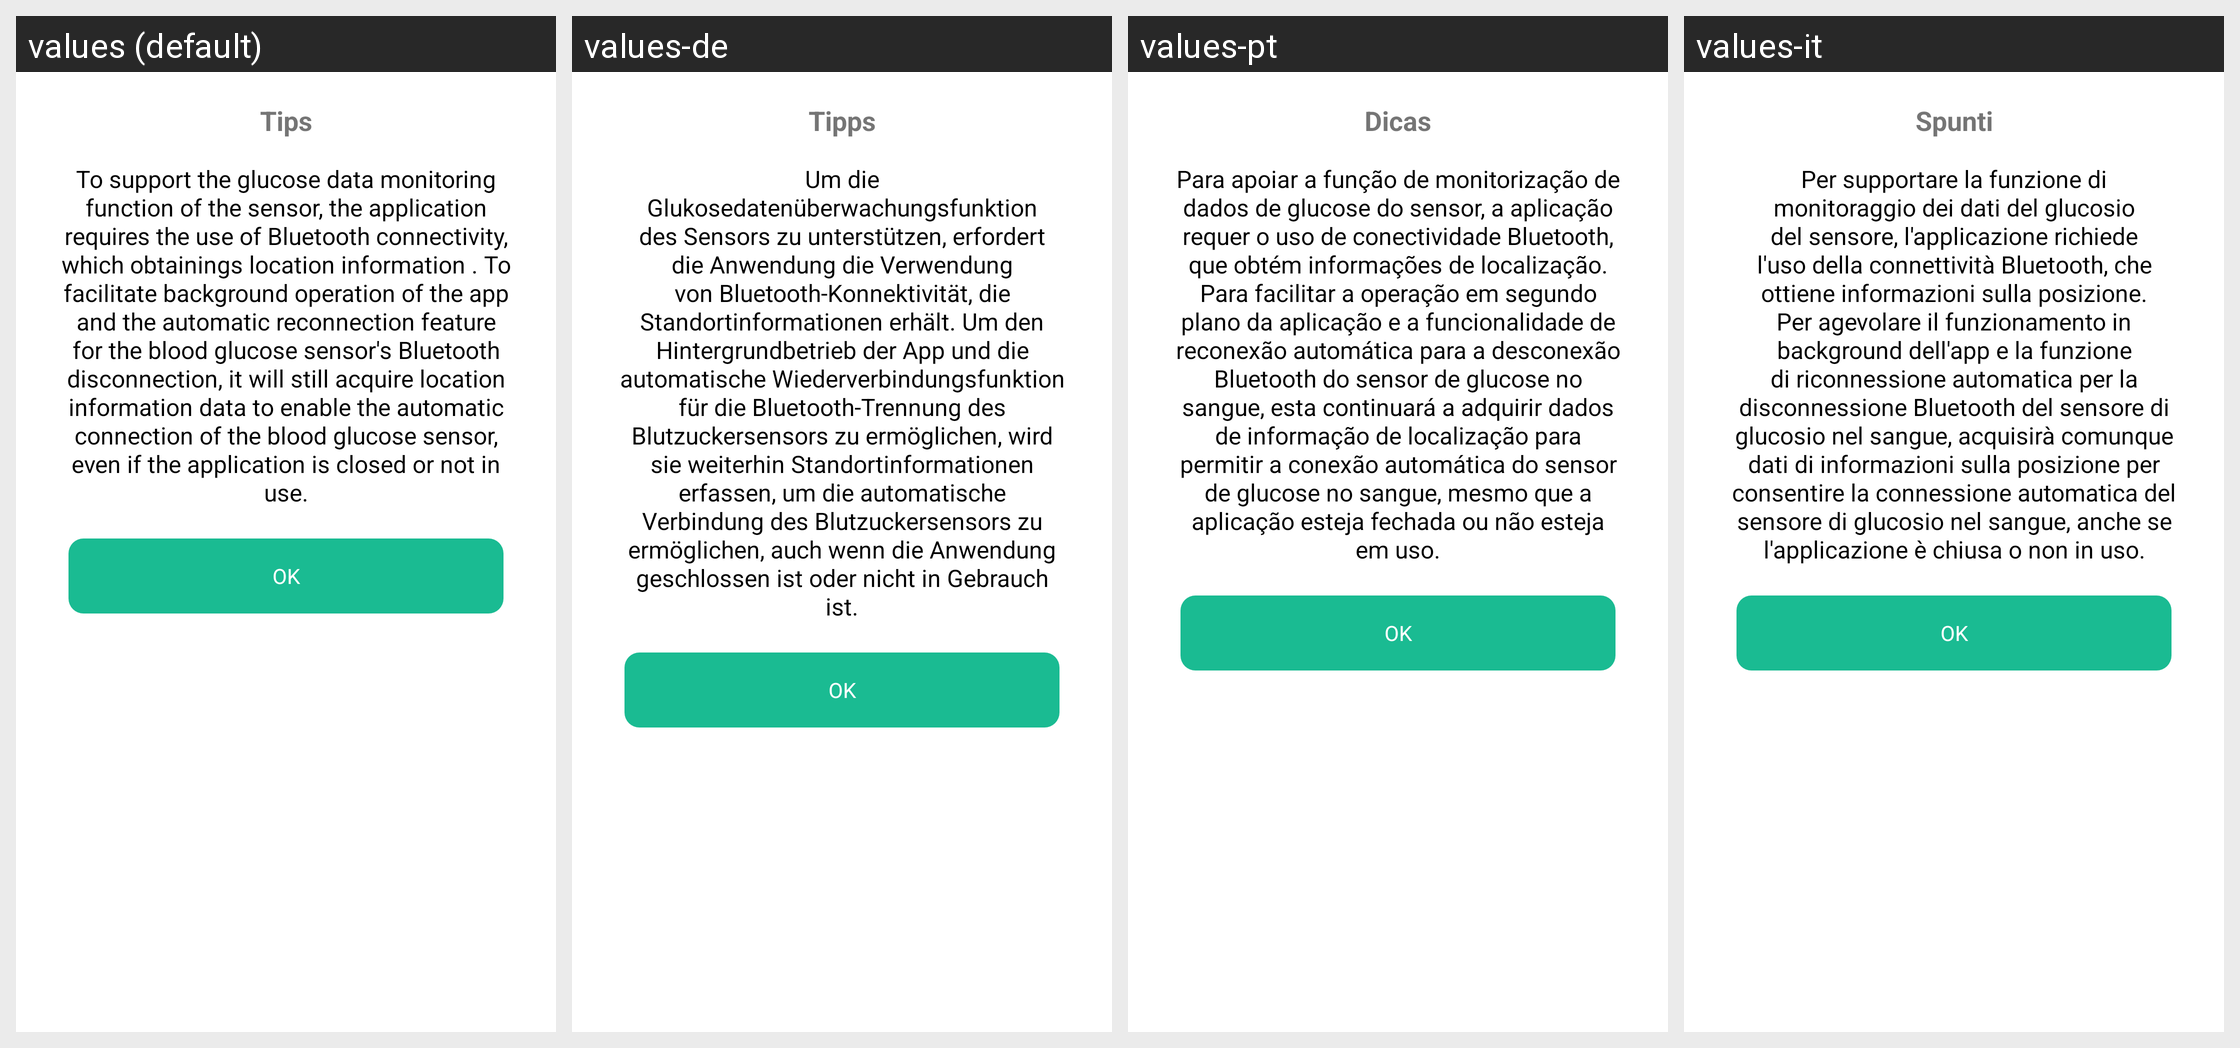

Locale-by-locale string values for the Android screen shown in this grid:
Android screen res/layout/dialog_permission_explain_location.xml rendered under 4 locales, left to right: values (default), values-de, values-pt, values-it. Device: Nexus 5 (rendered at 1080×1920; each locale shown at half size, 540×960, under a caption strip naming it); theme Theme.MaterialComponents.DayNight.NoActionBar.
Other locales in the repository, not shown: values-cs, values-es, values-fr, values-pl, values-ru, values-sk.
Strings drawn on this screen, with the default value and each locale's value (text and hints the layout hard-codes, and strings that could not be matched under every locale, appear in the picture but are not listed):

tips
  values: Tips
  values-de: Tipps
  values-pt: Dicas
  values-it: Spunti

permission_explain_location
  values: To support the glucose data monitoring function of the sensor, the application requires the use of Bluetooth connectivity, which obtainings location information . To facilitate background operation of the app and the automatic reconnection feature for the blood glucose sensor's Bluetooth disconnection, it will still acquire location information data to enable the automatic connection of the blood …[clipped]
  values-de: Um die Glukosedatenüberwachungsfunktion des Sensors zu unterstützen, erfordert die Anwendung die Verwendung von Bluetooth-Konnektivität, die Standortinformationen erhält. Um den Hintergrundbetrieb der App und die automatische Wiederverbindungsfunktion für die Bluetooth-Trennung des Blutzuckersensors zu ermöglichen, wird sie weiterhin Standortinformationen erfassen, um die automatische Verbindung …[clipped]
  values-pt: Para apoiar a função de monitorização de dados de glucose do sensor, a aplicação requer o uso de conectividade Bluetooth, que obtém informações de localização. Para facilitar a operação em segundo plano da aplicação e a funcionalidade de reconexão automática para a desconexão Bluetooth do sensor de glucose no sangue, esta continuará a adquirir dados de informação de localização para permitir a …[clipped]
  values-it: Per supportare la funzione di monitoraggio dei dati del glucosio del sensore, l'applicazione richiede l'uso della connettività Bluetooth, che ottiene informazioni sulla posizione. Per agevolare il funzionamento in background dell'app e la funzione di riconnessione automatica per la disconnessione Bluetooth del sensore di glucosio nel sangue, acquisirà comunque dati di informazioni sulla posizione …[clipped]

personalcenter_ok
  values: OK
  values-de: OK
  values-pt: OK
  values-it: OK
